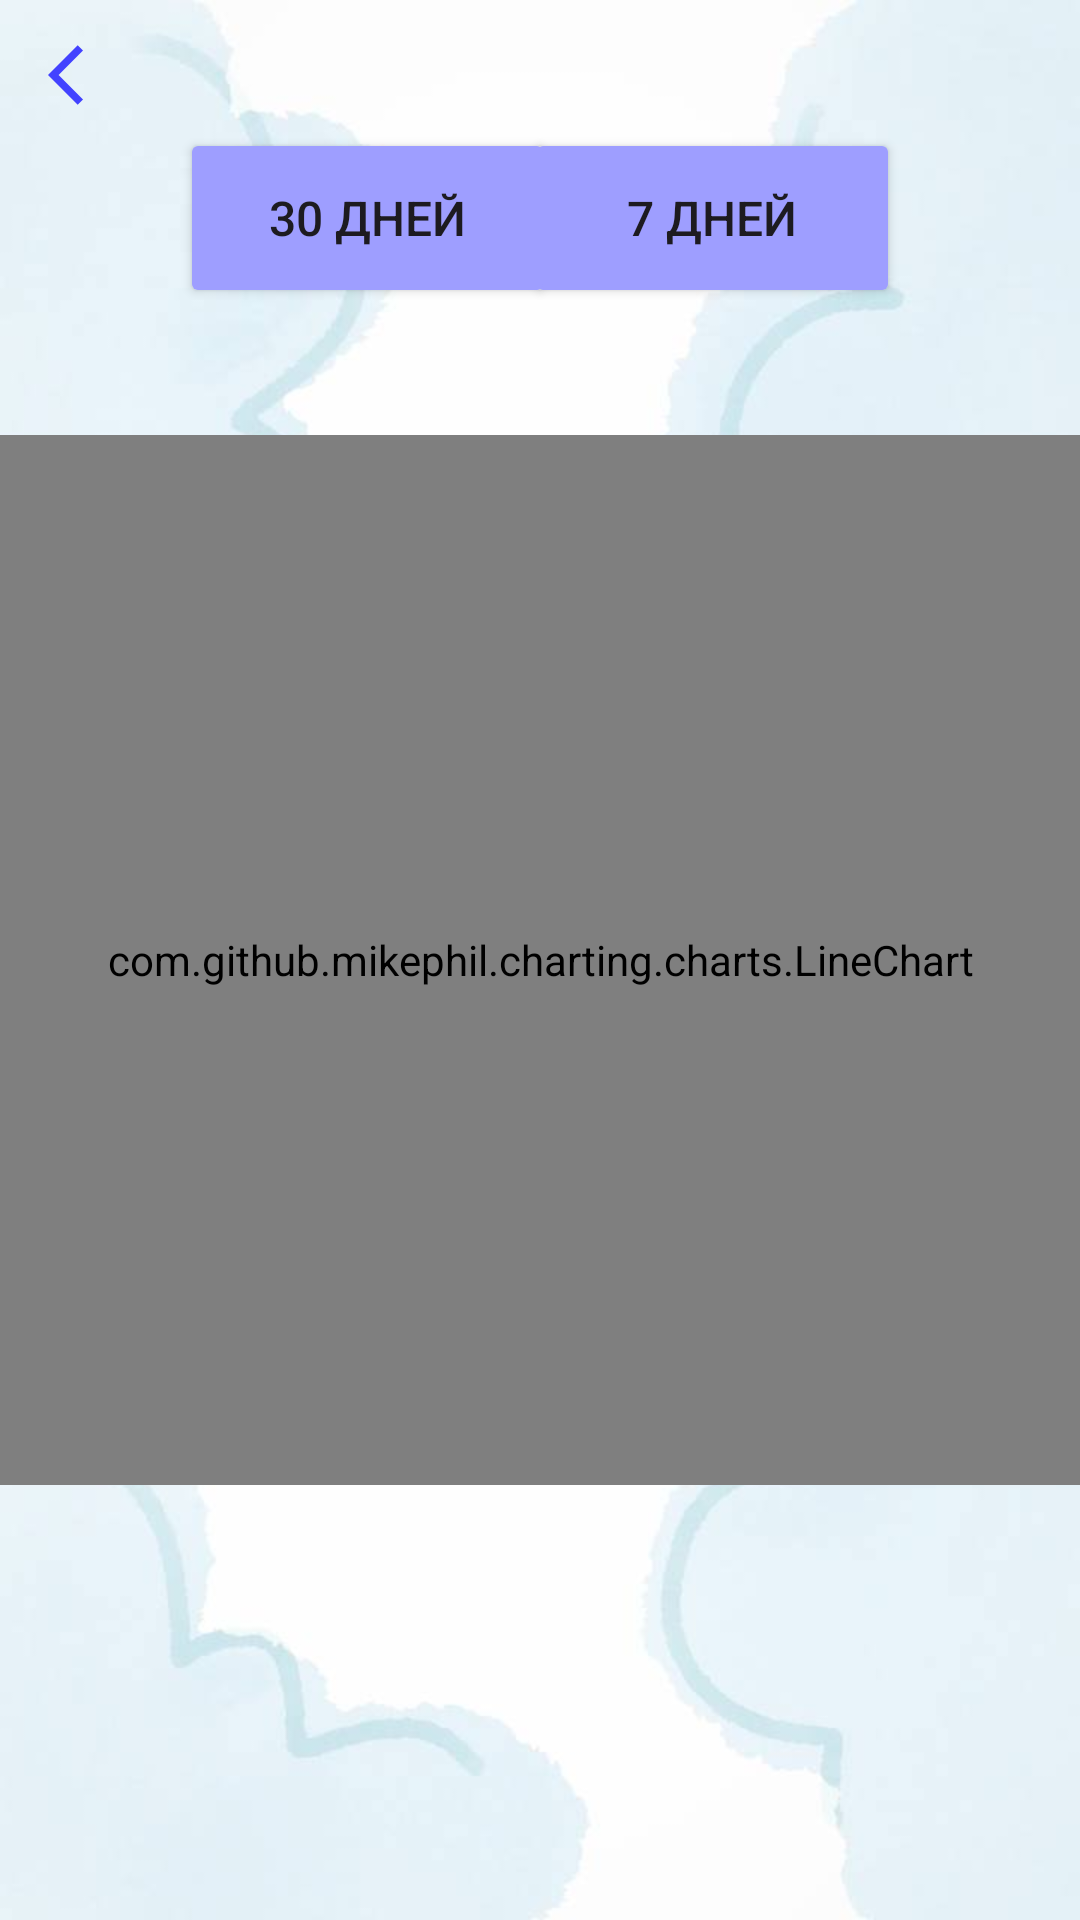

Write the Android layout XML for this screen, with the resource values it uses.
<!-- AndroidManifest.xml: application theme Theme.AppMood -->
<!-- res/layout/activity_main_graph.xml -->
<?xml version="1.0" encoding="utf-8"?>
<androidx.constraintlayout.widget.ConstraintLayout xmlns:android="http://schemas.android.com/apk/res/android"
    xmlns:app="http://schemas.android.com/apk/res-auto"
    xmlns:tools="http://schemas.android.com/tools"
    android:layout_width="match_parent"
    android:layout_height="match_parent"
    android:background="@drawable/main_background"
    tools:context=".MainActivityGraph">

    <LinearLayout
        android:id="@+id/toolbar"
        android:layout_width="match_parent"
        android:layout_height="50dp"
        android:orientation="horizontal"
        app:layout_constraintStart_toStartOf="parent"
        app:layout_constraintTop_toTopOf="parent">

        <ImageButton
            android:id="@+id/back_to_main"
            android:layout_width="24dp"
            android:layout_height="24dp"
            android:layout_gravity="center"
            android:layout_marginStart="16dp"
            android:background="@color/transparent"
            android:contentDescription="@string/button_back"
            android:onClick="newMain"
            android:src="@drawable/baseline_arrow_back"
            android:text="@string/back" />
    </LinearLayout>

    <com.github.mikephil.charting.charts.LineChart
        android:id="@+id/chart"
        android:layout_width="match_parent"
        android:layout_height="350dp"
        android:background="@color/white"
        app:layout_constraintBottom_toBottomOf="parent"
        app:layout_constraintTop_toTopOf="parent" />

    <Button
        android:id="@+id/seven_days"
        android:layout_width="125dp"
        android:layout_height="60dp"
        android:layout_marginEnd="60dp"
        android:text="7 дней"
        android:theme="@style/NiceButton"
        app:layout_constraintBottom_toTopOf="@+id/chart"
        app:layout_constraintEnd_toEndOf="parent"
        app:layout_constraintTop_toTopOf="parent" />

    <Button
        android:id="@+id/thirty_days"
        android:layout_width="125dp"
        android:layout_height="60dp"
        android:layout_marginStart="60dp"
        android:text="30 дней"
        android:theme="@style/NiceButton"
        app:layout_constraintBottom_toTopOf="@+id/chart"
        app:layout_constraintStart_toStartOf="parent"
        app:layout_constraintTop_toTopOf="parent" />

</androidx.constraintlayout.widget.ConstraintLayout>
<!-- resources referenced by this layout -->
<resources>
  <color name="transparent">#00FFFFFF</color>
  <color name="white">#FFFFFFFF</color>
  <!-- drawable baseline_arrow_back (drawable) -->
  <vector android:autoMirrored="true" android:height="24dp"
      android:tint="#4242FF" android:viewportHeight="24"
      android:viewportWidth="24" android:width="24dp" xmlns:android="http://schemas.android.com/apk/res/android">
      <path android:fillColor="@android:color/white" android:pathData="M11.67,3.87L9.9,2.1 0,12l9.9,9.9 1.77,-1.77L3.54,12z"/>
  </vector>
  <!-- drawable main_background: jpg bitmap (drawable, 16763 bytes) -->
  <string name="back">назад</string>
  <string name="button_back">Кнопка назад</string>
  <style name="NiceButton" parent="ThemeOverlay.Material3.Button">
          <item name="android:backgroundTint">#9E9EFF</item>
          <item name="android:textSize">16sp</item>
      </style>
  <style name="Theme.AppMood" parent="Base.Theme.AppMood" />
  <style name="Base.Theme.AppMood" parent="Theme.Material3.DayNight.NoActionBar">
          
          
      </style>
</resources>
